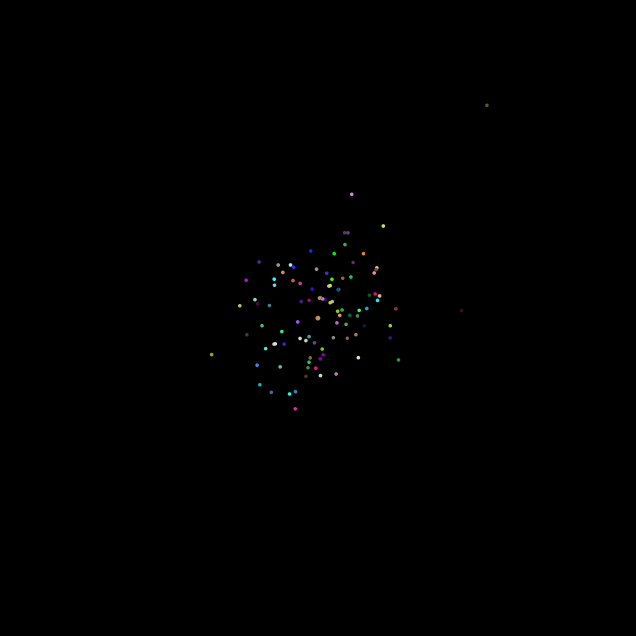

This chart was generated by the following Python code:
import math
import numpy as np
import matplotlib.pyplot as plt
from matplotlib.animation import FuncAnimation

class NBody:
    G = 1
    mass = pos = vel = None
    rng = np.random.default_rng()
    scat = fig = ax = ani = None
    N = 0

    def __init__(self):
        self.mass = np.array([])
        self.pos = np.array([[]])
        self.vel = np.array([[]])

    def init_plot(self):
        plt.style.use('dark_background')

        self.fig, self.ax = plt.subplots(figsize=(8, 8))
        self.scat = plt.scatter(self.pos[:, 0], self.pos[:, 1], s=np.log10(self.mass), c=self.rng.random((self.N, 3)))
        #self.scat = plt.scatter(self.pos[:, 0], self.pos[:, 1], s=1, c=self.rng.random((self.N, 3)))

        self.ax.set_axis_off()
        self.ax.set_aspect('equal')
        self.ax.set_xlim(-100, 100)
        self.ax.set_ylim(-100, 100)

    def step(self, t):
        for i in range(0, self.mass.size):
            net_force = np.zeros(2)
            m1 = self.mass[i]
            for j in range(0, self.mass.size):
                if i == j: continue
                m2 = self.mass[j]
                r = self.pos[j] - self.pos[i]
                r_mag = np.linalg.norm(r) + 0.5
                net_force += r * (self.G * m1 * m2 / r_mag ** 3)
            a = net_force / m1
            self.vel[i] += a * t
            self.pos[i] += self.vel[i] * t

    def update(self, frame):
        self.step(0.01)
        self.scat.set_offsets(self.pos)
        return [self.scat]

    def create_body(self, mass, pos, vel):
        self.N += 1
        pos = np.array([pos])
        vel = np.array([vel])
        self.mass = np.append(self.mass, mass)
        if self.pos.size == 0:
            self.pos = np.array(pos)
            self.vel = np.array(vel)
            return
        self.pos = np.append(self.pos, pos, axis=0)
        self.vel = np.append(self.vel, vel, axis=0)

    def create_galaxy(self, n, rad):
        center = 1000000
        self.create_body(center, np.array([0,0]), np.array([0,0]))

        for i in range(n - 1):
            mass = self.rng.uniform(low=200, high=500)

            r = self.rng.random() * rad
            theta = self.rng.uniform(0, 2 * np.pi)
            x, y = r * math.cos(theta), r * math.sin(theta)
            pos = np.array([x,y])

            vel = np.array([math.cos(theta+np.pi/2),math.sin(theta+np.pi/2)]) * math.sqrt(self.G * center / r)

            self.create_body(mass, pos, vel)


    def main(self):
        self.init_plot()
        self.ani = FuncAnimation(plt.gcf(), func=self.update, frames=1000, interval=1, blit=True)
        plt.show()

nbody = NBody()
nbody.create_galaxy(100, 30)
print(nbody.pos)
nbody.main()
